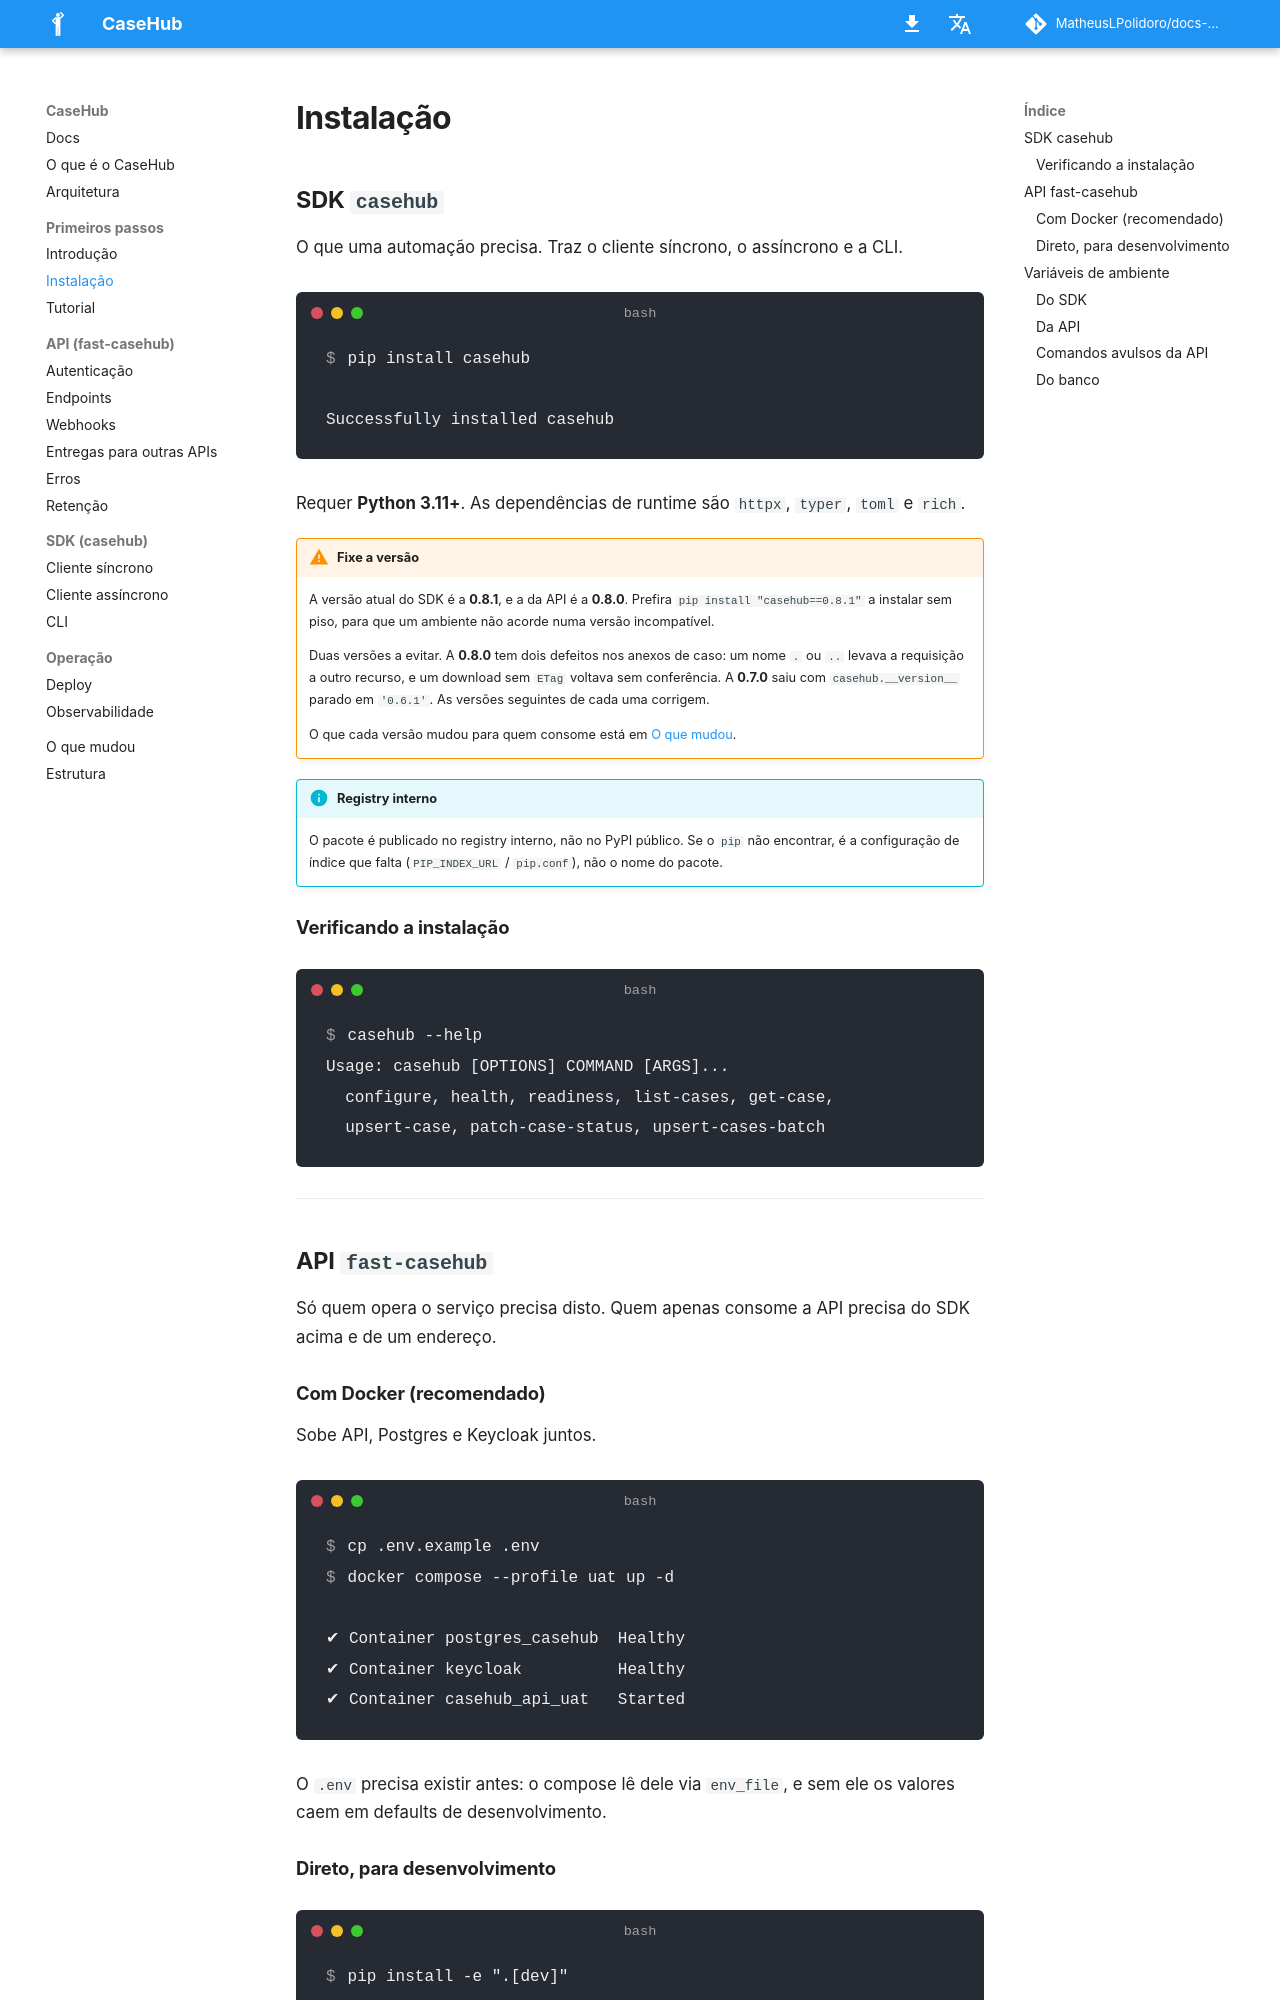

repository: MatheusLPolidoro/docs-casehub · page: 1.5.0/instalacao/index.html · generator: mkdocs

# Instalação

## SDK `casehub`

O que uma automação precisa. Traz o cliente síncrono, o assíncrono e a
CLI.

<div class="pm-terminal" data-pm-terminal data-pm-command="pip install casehub">
<div class="termynal" data-termynal data-ty-startDelay="500" data-ty-typeDelay="45" data-ty-lineDelay="800">
<span data-ty="input">pip install casehub</span>
<span data-ty="progress"></span>
<span data-ty>Successfully installed casehub</span>
</div>
</div>

Requer **Python 3.11+**. As dependências de runtime são `httpx`,
`typer`, `toml` e `rich`.

!!! warning "Fixe a versão"
    A versão atual do SDK é a **0.12.0**, e a da API é a **0.12.0**.
    Prefira `pip install "casehub==0.12.0"` a instalar sem piso, para que
    um ambiente não acorde numa versão incompatível.

    Duas versões a evitar. A **0.8.0** tem dois defeitos nos anexos de
    caso: um nome `.` ou `..` levava a requisição a outro recurso, e um
    download sem `ETag` voltava sem conferência. A **0.7.0** saiu com
    `casehub.__version__` parado em `'0.6.1'`. As versões seguintes de
    cada uma corrigem.

    O que cada versão mudou para quem consome está em
    [O que mudou](mudancas.md).

!!! info "Registry interno"
    O pacote é publicado no registry interno, não no PyPI público. Se o
    `pip` não encontrar, é a configuração de índice que falta
    (`PIP_INDEX_URL` / `pip.conf`), não o nome do pacote.

### Verificando a instalação

<div class="pm-terminal" data-pm-terminal data-pm-command="casehub --help">
<div class="termynal" data-termynal data-ty-startDelay="500" data-ty-typeDelay="45" data-ty-lineDelay="800">
<span data-ty="input">casehub --help</span>
<span data-ty>Usage: casehub [OPTIONS] COMMAND [ARGS]...</span>
<span data-ty>  configure, health, readiness, list-cases, get-case,</span>
<span data-ty>  upsert-case, patch-case-status, upsert-cases-batch</span>
</div>
</div>

---

## API `fast-casehub`

Só quem opera o serviço precisa disto. Quem apenas consome a API
precisa do SDK acima e de um endereço.

### Com Docker (recomendado)

Sobe API, Postgres e Keycloak juntos.

<div class="pm-terminal" data-pm-terminal data-pm-command="docker compose --profile uat up -d">
<div class="termynal" data-termynal data-ty-startDelay="500" data-ty-typeDelay="45" data-ty-lineDelay="800">
<span data-ty="input">cp .env.example .env</span>
<span data-ty="input">docker compose --profile uat up -d</span>
<span data-ty="progress"></span>
<span data-ty>✔ Container postgres_casehub  Healthy</span>
<span data-ty>✔ Container keycloak          Healthy</span>
<span data-ty>✔ Container casehub_api_uat   Started</span>
</div>
</div>

O `.env` precisa existir antes: o compose lê dele via `env_file`, e sem
ele os valores caem em defaults de desenvolvimento.
